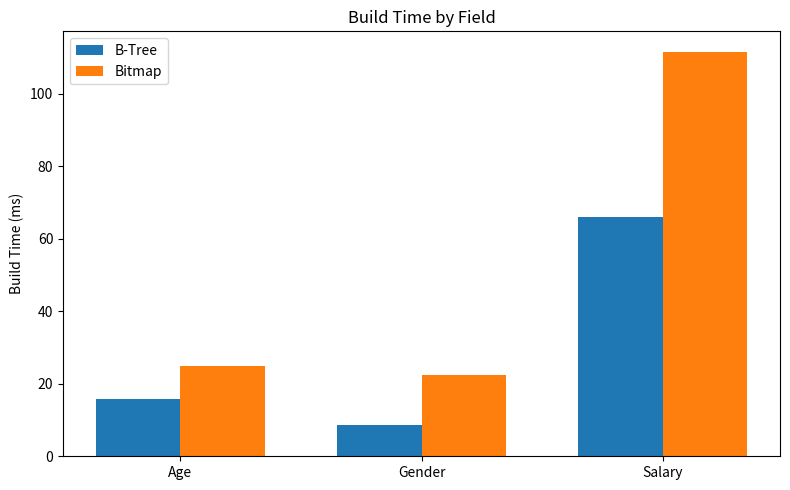
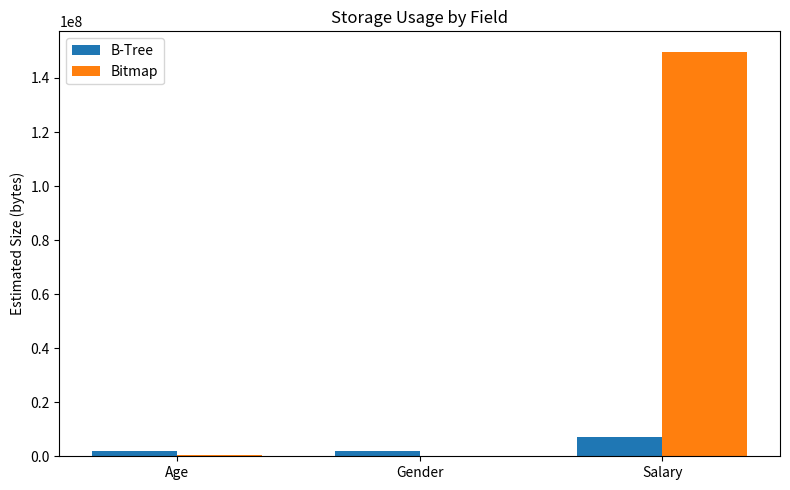
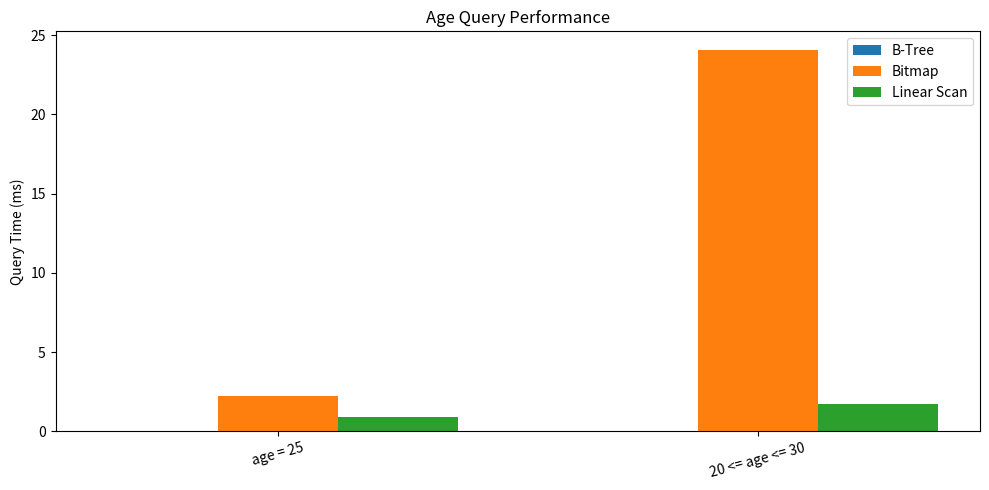
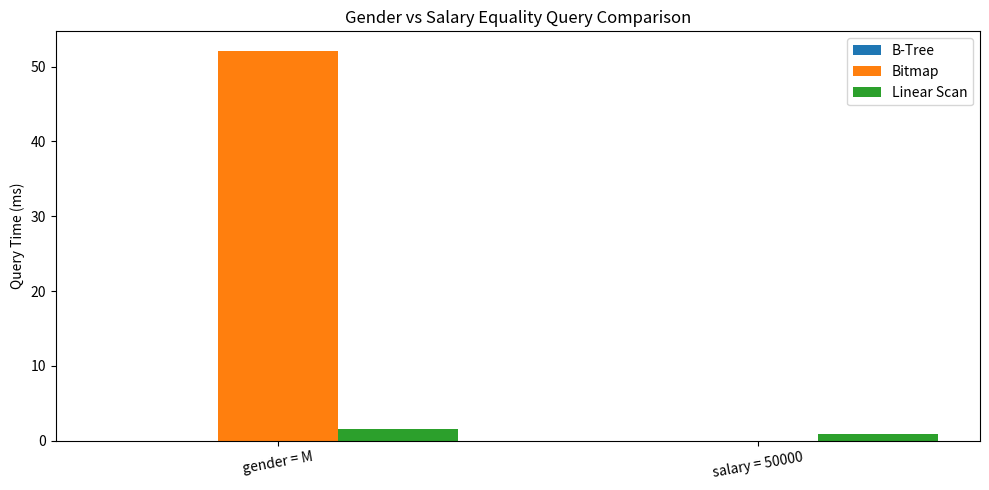
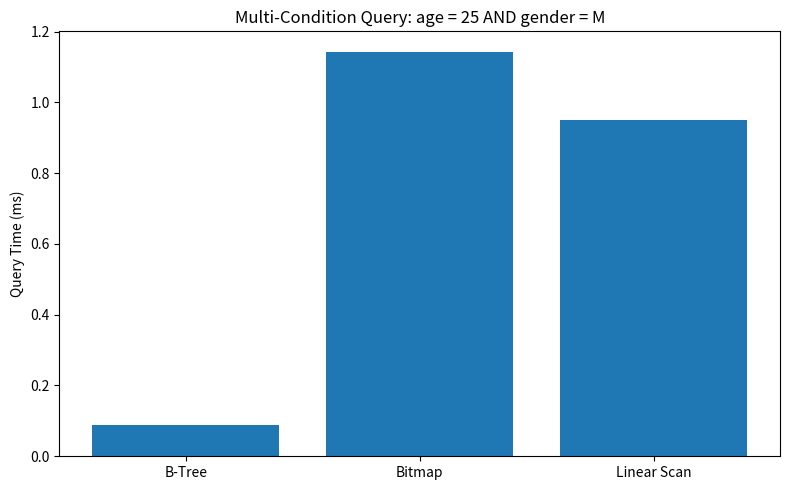
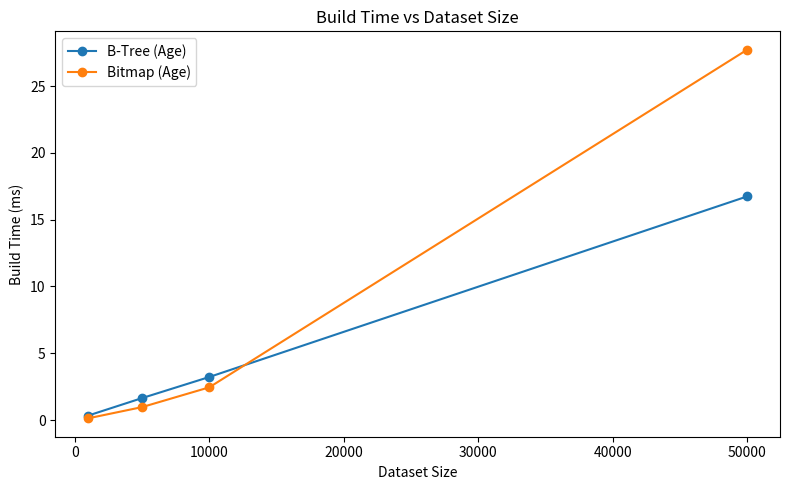

Reproduce these figures in Python, in order.
import random
import time
import sys
from bisect import bisect_left, bisect_right
from dataclasses import dataclass
from typing import Any, Dict, List, Optional, Tuple


# ============================================================
# DATASET GENERATION
# ============================================================

def generate_dataset(num_records: int = 50000, seed: int = 42) -> List[Dict[str, Any]]:
    random.seed(seed)
    dataset = []

    departments = ["CSE", "ECE", "MECH", "CIVIL", "EEE"]
    genders = ["M", "F"]

    for i in range(num_records):
        record = {
            "id": i,
            "age": random.randint(18, 65),               # medium cardinality
            "salary": random.randint(25000, 150000),     # high cardinality
            "gender": random.choice(genders),            # low cardinality
            "department": random.choice(departments),
        }
        dataset.append(record)

    return dataset


# ============================================================
# B-TREE IMPLEMENTATION
# ============================================================

class BTreeNode:
    def __init__(self, leaf: bool = False):
        self.leaf = leaf
        self.keys: List[Any] = []
        self.values: List[List[int]] = []
        self.children: List["BTreeNode"] = []


class BTree:
    def __init__(self, t: int = 16):
        if t < 2:
            raise ValueError("B-Tree minimum degree must be at least 2")
        self.t = t
        self.root = BTreeNode(leaf=True)

    def search(self, key: Any, node: Optional[BTreeNode] = None) -> List[int]:
        if node is None:
            node = self.root

        i = bisect_left(node.keys, key)

        if i < len(node.keys) and node.keys[i] == key:
            if node.leaf:
                return node.values[i]
            return self.search(key, node.children[i + 1])

        if node.leaf:
            return []

        return self.search(key, node.children[i])

    def range_search(self, low: Any, high: Any) -> List[int]:
        result: List[int] = []
        self._range_search_recursive(self.root, low, high, result)
        return result

    def _range_search_recursive(self, node: BTreeNode, low: Any, high: Any, result: List[int]) -> None:
        if node.leaf:
            start = bisect_left(node.keys, low)
            end = bisect_right(node.keys, high)
            for i in range(start, end):
                result.extend(node.values[i])
            return

        for i, key in enumerate(node.keys):
            if low < key:
                self._range_search_recursive(node.children[i], low, high, result)
            if key > high:
                return

        self._range_search_recursive(node.children[len(node.keys)], low, high, result)

    def insert(self, key: Any, row_id: int) -> None:
        root = self.root
        if len(root.keys) == (2 * self.t - 1):
            new_root = BTreeNode(leaf=False)
            new_root.children.append(root)
            self._split_child(new_root, 0)
            self.root = new_root
            self._insert_non_full(new_root, key, row_id)
        else:
            self._insert_non_full(root, key, row_id)

    def _split_child(self, parent: BTreeNode, index: int) -> None:
        t = self.t
        full_child = parent.children[index]
        new_child = BTreeNode(leaf=full_child.leaf)

        median_key = full_child.keys[t - 1]

        if full_child.leaf:
            new_child.keys = full_child.keys[t - 1:]
            new_child.values = full_child.values[t - 1:]
            full_child.keys = full_child.keys[:t - 1]
            full_child.values = full_child.values[:t - 1]

            parent.keys.insert(index, new_child.keys[0])
            parent.children.insert(index + 1, new_child)
        else:
            new_child.keys = full_child.keys[t:]
            full_child.keys = full_child.keys[:t - 1]

            new_child.children = full_child.children[t:]
            full_child.children = full_child.children[:t]

            parent.keys.insert(index, median_key)
            parent.children.insert(index + 1, new_child)

    def _insert_non_full(self, node: BTreeNode, key: Any, row_id: int) -> None:
        if node.leaf:
            i = bisect_left(node.keys, key)

            if i < len(node.keys) and node.keys[i] == key:
                node.values[i].append(row_id)
            else:
                node.keys.insert(i, key)
                node.values.insert(i, [row_id])
            return

        i = bisect_right(node.keys, key)
        child = node.children[i]

        if len(child.keys) == (2 * self.t - 1):
            self._split_child(node, i)
            if key >= node.keys[i]:
                i += 1

        self._insert_non_full(node.children[i], key, row_id)


# ============================================================
# BITMAP INDEX IMPLEMENTATION
# ============================================================

class BitmapIndex:
    def __init__(self):
        self.bitmaps: Dict[Any, int] = {}
        self.size = 0

    def build(self, dataset: List[Dict[str, Any]], field: str) -> None:
        self.size = len(dataset)
        self.bitmaps.clear()

        for row_id, row in enumerate(dataset):
            value = row[field]
            if value not in self.bitmaps:
                self.bitmaps[value] = 0
            self.bitmaps[value] |= (1 << row_id)

    def search(self, value: Any) -> List[int]:
        bitset = self.bitmaps.get(value, 0)
        return self._bitset_to_row_ids(bitset)

    def search_bitset(self, value: Any) -> int:
        return self.bitmaps.get(value, 0)

    def range_search(self, low: Any, high: Any) -> List[int]:
        combined = 0
        for value, bitset in self.bitmaps.items():
            if low <= value <= high:
                combined |= bitset
        return self._bitset_to_row_ids(combined)

    def range_search_bitset(self, low: Any, high: Any) -> int:
        combined = 0
        for value, bitset in self.bitmaps.items():
            if low <= value <= high:
                combined |= bitset
        return combined

    @staticmethod
    def _bitset_to_row_ids(bitset: int) -> List[int]:
        row_ids = []
        while bitset:
            lsb = bitset & -bitset
            row_id = lsb.bit_length() - 1
            row_ids.append(row_id)
            bitset ^= lsb
        return row_ids


# ============================================================
# LINEAR SCAN
# ============================================================

def linear_search(dataset: List[Dict[str, Any]], field: str, value: Any) -> List[int]:
    return [row["id"] for row in dataset if row[field] == value]


def linear_range_search(dataset: List[Dict[str, Any]], field: str, low: Any, high: Any) -> List[int]:
    return [row["id"] for row in dataset if low <= row[field] <= high]


def linear_multi_condition(dataset: List[Dict[str, Any]], age_value: int, gender_value: str) -> List[int]:
    return [row["id"] for row in dataset if row["age"] == age_value and row["gender"] == gender_value]


# ============================================================
# STORAGE ESTIMATION
# ============================================================

def estimate_btree_size(node: BTreeNode) -> int:
    size = sys.getsizeof(node)
    size += sys.getsizeof(node.keys)
    size += sys.getsizeof(node.values)
    size += sys.getsizeof(node.children)

    for key in node.keys:
        size += sys.getsizeof(key)

    for value_list in node.values:
        size += sys.getsizeof(value_list)
        for item in value_list:
            size += sys.getsizeof(item)

    for child in node.children:
        size += estimate_btree_size(child)

    return size


def estimate_bitmap_size(bitmap_index: BitmapIndex) -> int:
    size = sys.getsizeof(bitmap_index)
    size += sys.getsizeof(bitmap_index.bitmaps)
    for key, value in bitmap_index.bitmaps.items():
        size += sys.getsizeof(key)
        size += sys.getsizeof(value)
    return size


# ============================================================
# TIMING
# ============================================================

def measure_time(func, *args, repeats: int = 5, **kwargs) -> Tuple[float, Any]:
    total = 0.0
    output = None

    for _ in range(repeats):
        start = time.perf_counter()
        output = func(*args, **kwargs)
        end = time.perf_counter()
        total += (end - start)

    return (total / repeats) * 1000, output


# ============================================================
# BUILD INDEX HELPERS
# ============================================================

def build_btree_for_field(dataset: List[Dict[str, Any]], field: str, degree: int = 16) -> Tuple[BTree, float]:
    btree = BTree(t=degree)
    start = time.perf_counter()
    for row in dataset:
        btree.insert(row[field], row["id"])
    build_ms = (time.perf_counter() - start) * 1000
    return btree, build_ms


def build_bitmap_for_field(dataset: List[Dict[str, Any]], field: str) -> Tuple[BitmapIndex, float]:
    bitmap = BitmapIndex()
    start = time.perf_counter()
    bitmap.build(dataset, field)
    build_ms = (time.perf_counter() - start) * 1000
    return bitmap, build_ms


# ============================================================
# BENCHMARKS
# ============================================================

@dataclass
class QueryResult:
    label: str
    btree_ms: float
    bitmap_ms: float
    linear_ms: float
    matches: int


def benchmark_field_queries(
    dataset: List[Dict[str, Any]],
    field: str,
    equality_value: Any,
    range_low: Optional[Any] = None,
    range_high: Optional[Any] = None
) -> Tuple[List[QueryResult], BTree, BitmapIndex, float, float]:
    btree, btree_build_ms = build_btree_for_field(dataset, field)
    bitmap, bitmap_build_ms = build_bitmap_for_field(dataset, field)

    results: List[QueryResult] = []

    # Equality query
    btree_eq_ms, btree_eq_out = measure_time(btree.search, equality_value)
    bitmap_eq_ms, bitmap_eq_out = measure_time(bitmap.search, equality_value)
    linear_eq_ms, linear_eq_out = measure_time(linear_search, dataset, field, equality_value)

    if sorted(btree_eq_out) != sorted(bitmap_eq_out) or sorted(bitmap_eq_out) != sorted(linear_eq_out):
        raise ValueError(f"Equality query mismatch for field {field}")

    results.append(
        QueryResult(
            label=f"{field} = {equality_value}",
            btree_ms=btree_eq_ms,
            bitmap_ms=bitmap_eq_ms,
            linear_ms=linear_eq_ms,
            matches=len(btree_eq_out),
        )
    )

    # Range query only for numeric fields
    if range_low is not None and range_high is not None:
        btree_range_ms, btree_range_out = measure_time(btree.range_search, range_low, range_high)
        bitmap_range_ms, bitmap_range_out = measure_time(bitmap.range_search, range_low, range_high)
        linear_range_ms, linear_range_out = measure_time(linear_range_search, dataset, field, range_low, range_high)

        if sorted(btree_range_out) != sorted(bitmap_range_out) or sorted(bitmap_range_out) != sorted(linear_range_out):
            raise ValueError(f"Range query mismatch for field {field}")

        results.append(
            QueryResult(
                label=f"{range_low} <= {field} <= {range_high}",
                btree_ms=btree_range_ms,
                bitmap_ms=bitmap_range_ms,
                linear_ms=linear_range_ms,
                matches=len(btree_range_out),
            )
        )

    return results, btree, bitmap, btree_build_ms, bitmap_build_ms


def bitmap_multi_condition(age_bitmap: BitmapIndex, gender_bitmap: BitmapIndex, age_value: int, gender_value: str) -> List[int]:
    combined = age_bitmap.search_bitset(age_value) & gender_bitmap.search_bitset(gender_value)
    return BitmapIndex._bitset_to_row_ids(combined)


def btree_multi_condition(dataset: List[Dict[str, Any]], age_btree: BTree, age_value: int, gender_value: str) -> List[int]:
    candidate_ids = age_btree.search(age_value)
    return [row_id for row_id in candidate_ids if dataset[row_id]["gender"] == gender_value]


def benchmark_multi_condition(
    dataset: List[Dict[str, Any]],
    age_btree: BTree,
    age_bitmap: BitmapIndex,
    gender_bitmap: BitmapIndex,
    age_value: int,
    gender_value: str
) -> QueryResult:
    btree_ms, btree_out = measure_time(btree_multi_condition, dataset, age_btree, age_value, gender_value)
    bitmap_ms, bitmap_out = measure_time(bitmap_multi_condition, age_bitmap, gender_bitmap, age_value, gender_value)
    linear_ms, linear_out = measure_time(linear_multi_condition, dataset, age_value, gender_value)

    if sorted(btree_out) != sorted(bitmap_out) or sorted(bitmap_out) != sorted(linear_out):
        raise ValueError("Multi-condition query mismatch")

    return QueryResult(
        label=f"age = {age_value} AND gender = {gender_value}",
        btree_ms=btree_ms,
        bitmap_ms=bitmap_ms,
        linear_ms=linear_ms,
        matches=len(btree_out),
    )


# ============================================================
# REPORTING
# ============================================================

def print_dataset_summary(dataset: List[Dict[str, Any]]) -> None:
    ages = [row["age"] for row in dataset]
    salaries = [row["salary"] for row in dataset]
    genders = [row["gender"] for row in dataset]

    print("\n" + "=" * 70)
    print("DATASET SUMMARY")
    print("=" * 70)
    print(f"Total records       : {len(dataset)}")
    print(f"Age range           : {min(ages)} to {max(ages)}")
    print(f"Unique ages         : {len(set(ages))}")
    print(f"Unique salary values: {len(set(salaries))}")
    print(f"Unique genders      : {len(set(genders))}")
    print("\nSample records:")
    for row in dataset[:5]:
        print(row)


def print_query_results(title: str, results: List[QueryResult]) -> None:
    print("\n" + "=" * 100)
    print(title)
    print("=" * 100)
    print(f"{'Query':<35}{'B-Tree (ms)':<15}{'Bitmap (ms)':<15}{'Linear (ms)':<15}{'Matches':<10}")
    print("-" * 100)

    for r in results:
        print(f"{r.label:<35}{r.btree_ms:<15.3f}{r.bitmap_ms:<15.3f}{r.linear_ms:<15.3f}{r.matches:<10}")


def print_build_and_storage_stats(
    age_btree_build: float, age_bitmap_build: float,
    gender_btree_build: float, gender_bitmap_build: float,
    salary_btree_build: float, salary_bitmap_build: float,
    age_btree_size: int, age_bitmap_size: int,
    gender_btree_size: int, gender_bitmap_size: int,
    salary_btree_size: int, salary_bitmap_size: int
) -> None:
    print("\n" + "=" * 100)
    print("BUILD TIME AND STORAGE COMPARISON")
    print("=" * 100)
    print(f"{'Field':<12}{'Index':<12}{'Build Time (ms)':<18}{'Estimated Size (bytes)':<25}")
    print("-" * 100)

    rows = [
        ("Age", "B-Tree", age_btree_build, age_btree_size),
        ("Age", "Bitmap", age_bitmap_build, age_bitmap_size),
        ("Gender", "B-Tree", gender_btree_build, gender_btree_size),
        ("Gender", "Bitmap", gender_bitmap_build, gender_bitmap_size),
        ("Salary", "B-Tree", salary_btree_build, salary_btree_size),
        ("Salary", "Bitmap", salary_bitmap_build, salary_bitmap_size),
    ]

    for field, index_name, build_ms, storage in rows:
        print(f"{field:<12}{index_name:<12}{build_ms:<18.3f}{storage:<25}")


# ============================================================
# PLOTTING
# ============================================================

def save_or_show():
    import matplotlib.pyplot as plt
    plt.tight_layout()
    plt.show(block=False)


def plot_build_time_by_field(age_btree_build, age_bitmap_build, gender_btree_build, gender_bitmap_build, salary_btree_build, salary_bitmap_build):
    import matplotlib.pyplot as plt

    fields = ["Age", "Gender", "Salary"]
    btree_vals = [age_btree_build, gender_btree_build, salary_btree_build]
    bitmap_vals = [age_bitmap_build, gender_bitmap_build, salary_bitmap_build]

    x = range(len(fields))
    width = 0.35

    plt.figure(figsize=(8, 5))
    plt.bar([i - width / 2 for i in x], btree_vals, width=width, label="B-Tree")
    plt.bar([i + width / 2 for i in x], bitmap_vals, width=width, label="Bitmap")
    plt.xticks(list(x), fields)
    plt.ylabel("Build Time (ms)")
    plt.title("Build Time by Field")
    plt.legend()
    plt.savefig("graph1_build_time_by_field.png")
    save_or_show()


def plot_storage_by_field(age_btree_size, age_bitmap_size, gender_btree_size, gender_bitmap_size, salary_btree_size, salary_bitmap_size):
    import matplotlib.pyplot as plt

    fields = ["Age", "Gender", "Salary"]
    btree_vals = [age_btree_size, gender_btree_size, salary_btree_size]
    bitmap_vals = [age_bitmap_size, gender_bitmap_size, salary_bitmap_size]

    x = range(len(fields))
    width = 0.35

    plt.figure(figsize=(8, 5))
    plt.bar([i - width / 2 for i in x], btree_vals, width=width, label="B-Tree")
    plt.bar([i + width / 2 for i in x], bitmap_vals, width=width, label="Bitmap")
    plt.xticks(list(x), fields)
    plt.ylabel("Estimated Size (bytes)")
    plt.title("Storage Usage by Field")
    plt.legend()
    plt.savefig("graph2_storage_by_field.png")
    save_or_show()


def plot_age_queries(age_results: List[QueryResult]):
    import matplotlib.pyplot as plt

    labels = [r.label for r in age_results]
    btree_vals = [r.btree_ms for r in age_results]
    bitmap_vals = [r.bitmap_ms for r in age_results]
    linear_vals = [r.linear_ms for r in age_results]

    x = range(len(labels))
    width = 0.25

    plt.figure(figsize=(10, 5))
    plt.bar([i - width for i in x], btree_vals, width=width, label="B-Tree")
    plt.bar(list(x), bitmap_vals, width=width, label="Bitmap")
    plt.bar([i + width for i in x], linear_vals, width=width, label="Linear Scan")
    plt.xticks(list(x), labels, rotation=15)
    plt.ylabel("Query Time (ms)")
    plt.title("Age Query Performance")
    plt.legend()
    plt.savefig("graph3_age_queries.png")
    save_or_show()


def plot_gender_vs_salary_equality(gender_results: List[QueryResult], salary_results: List[QueryResult]):
    import matplotlib.pyplot as plt

    labels = [gender_results[0].label, salary_results[0].label]
    btree_vals = [gender_results[0].btree_ms, salary_results[0].btree_ms]
    bitmap_vals = [gender_results[0].bitmap_ms, salary_results[0].bitmap_ms]
    linear_vals = [gender_results[0].linear_ms, salary_results[0].linear_ms]

    x = range(len(labels))
    width = 0.25

    plt.figure(figsize=(10, 5))
    plt.bar([i - width for i in x], btree_vals, width=width, label="B-Tree")
    plt.bar(list(x), bitmap_vals, width=width, label="Bitmap")
    plt.bar([i + width for i in x], linear_vals, width=width, label="Linear Scan")
    plt.xticks(list(x), labels, rotation=10)
    plt.ylabel("Query Time (ms)")
    plt.title("Gender vs Salary Equality Query Comparison")
    plt.legend()
    plt.savefig("graph4_gender_vs_salary.png")
    save_or_show()


def plot_multi_condition(result: QueryResult):
    import matplotlib.pyplot as plt

    labels = ["B-Tree", "Bitmap", "Linear Scan"]
    values = [result.btree_ms, result.bitmap_ms, result.linear_ms]

    plt.figure(figsize=(8, 5))
    plt.bar(labels, values)
    plt.ylabel("Query Time (ms)")
    plt.title(f"Multi-Condition Query: {result.label}")
    plt.savefig("graph5_multi_condition.png")
    save_or_show()


def benchmark_different_dataset_sizes():
    import matplotlib.pyplot as plt

    dataset_sizes = [1000, 5000, 10000, 50000]
    age_btree_times = []
    age_bitmap_times = []

    for size in dataset_sizes:
        dataset = generate_dataset(num_records=size, seed=42)

        _, btree_build_ms = build_btree_for_field(dataset, "age")
        _, bitmap_build_ms = build_bitmap_for_field(dataset, "age")

        age_btree_times.append(btree_build_ms)
        age_bitmap_times.append(bitmap_build_ms)

    plt.figure(figsize=(8, 5))
    plt.plot(dataset_sizes, age_btree_times, marker="o", label="B-Tree (Age)")
    plt.plot(dataset_sizes, age_bitmap_times, marker="o", label="Bitmap (Age)")
    plt.xlabel("Dataset Size")
    plt.ylabel("Build Time (ms)")
    plt.title("Build Time vs Dataset Size")
    plt.legend()
    plt.savefig("graph6_dataset_size.png")
    save_or_show()


# ============================================================
# MAIN
# ============================================================

def main():
    dataset = generate_dataset(num_records=50000, seed=42)
    print_dataset_summary(dataset)

    # Age benchmarks
    age_results, age_btree, age_bitmap, age_btree_build, age_bitmap_build = benchmark_field_queries(
        dataset=dataset,
        field="age",
        equality_value=25,
        range_low=20,
        range_high=30,
    )

    # Gender benchmarks
    gender_results, gender_btree, gender_bitmap, gender_btree_build, gender_bitmap_build = benchmark_field_queries(
        dataset=dataset,
        field="gender",
        equality_value="M",
    )

    # Salary benchmarks
    salary_results, salary_btree, salary_bitmap, salary_btree_build, salary_bitmap_build = benchmark_field_queries(
        dataset=dataset,
        field="salary",
        equality_value=50000,
        range_low=40000,
        range_high=80000,
    )

    # Multi-condition benchmark
    multi_result = benchmark_multi_condition(
        dataset=dataset,
        age_btree=age_btree,
        age_bitmap=age_bitmap,
        gender_bitmap=gender_bitmap,
        age_value=25,
        gender_value="M",
    )

    # Storage
    age_btree_size = estimate_btree_size(age_btree.root)
    age_bitmap_size = estimate_bitmap_size(age_bitmap)

    gender_btree_size = estimate_btree_size(gender_btree.root)
    gender_bitmap_size = estimate_bitmap_size(gender_bitmap)

    salary_btree_size = estimate_btree_size(salary_btree.root)
    salary_bitmap_size = estimate_bitmap_size(salary_bitmap)

    # Print results
    print_build_and_storage_stats(
        age_btree_build, age_bitmap_build,
        gender_btree_build, gender_bitmap_build,
        salary_btree_build, salary_bitmap_build,
        age_btree_size, age_bitmap_size,
        gender_btree_size, gender_bitmap_size,
        salary_btree_size, salary_bitmap_size
    )

    print_query_results("AGE QUERY RESULTS", age_results)
    print_query_results("GENDER QUERY RESULTS", gender_results)
    print_query_results("SALARY QUERY RESULTS", salary_results)
    print_query_results("MULTI-CONDITION QUERY RESULT", [multi_result])

    # Graphs
    plot_build_time_by_field(
        age_btree_build, age_bitmap_build,
        gender_btree_build, gender_bitmap_build,
        salary_btree_build, salary_bitmap_build
    )

    plot_storage_by_field(
        age_btree_size, age_bitmap_size,
        gender_btree_size, gender_bitmap_size,
        salary_btree_size, salary_bitmap_size
    )

    plot_age_queries(age_results)
    plot_gender_vs_salary_equality(gender_results, salary_results)
    plot_multi_condition(multi_result)
    benchmark_different_dataset_sizes()

    # Keep graphs open
    try:
        import matplotlib.pyplot as plt
        print("\nGenerated graph files:")
        print("- graph1_build_time_by_field.png")
        print("- graph2_storage_by_field.png")
        print("- graph3_age_queries.png")
        print("- graph4_gender_vs_salary.png")
        print("- graph5_multi_condition.png")
        print("- graph6_dataset_size.png")
        plt.show()
    except ImportError:
        pass


if __name__ == "__main__":
    main()
